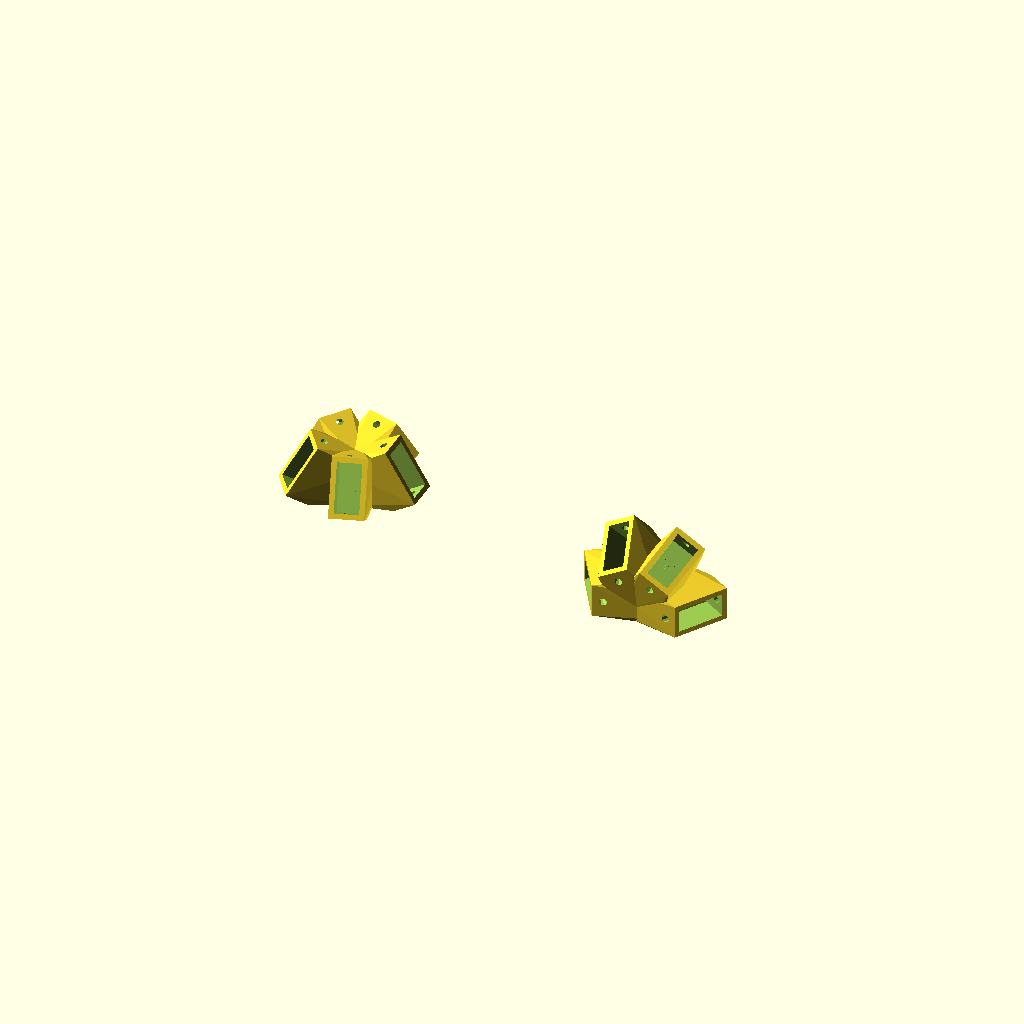
Cell 1: the model at its default parameters.
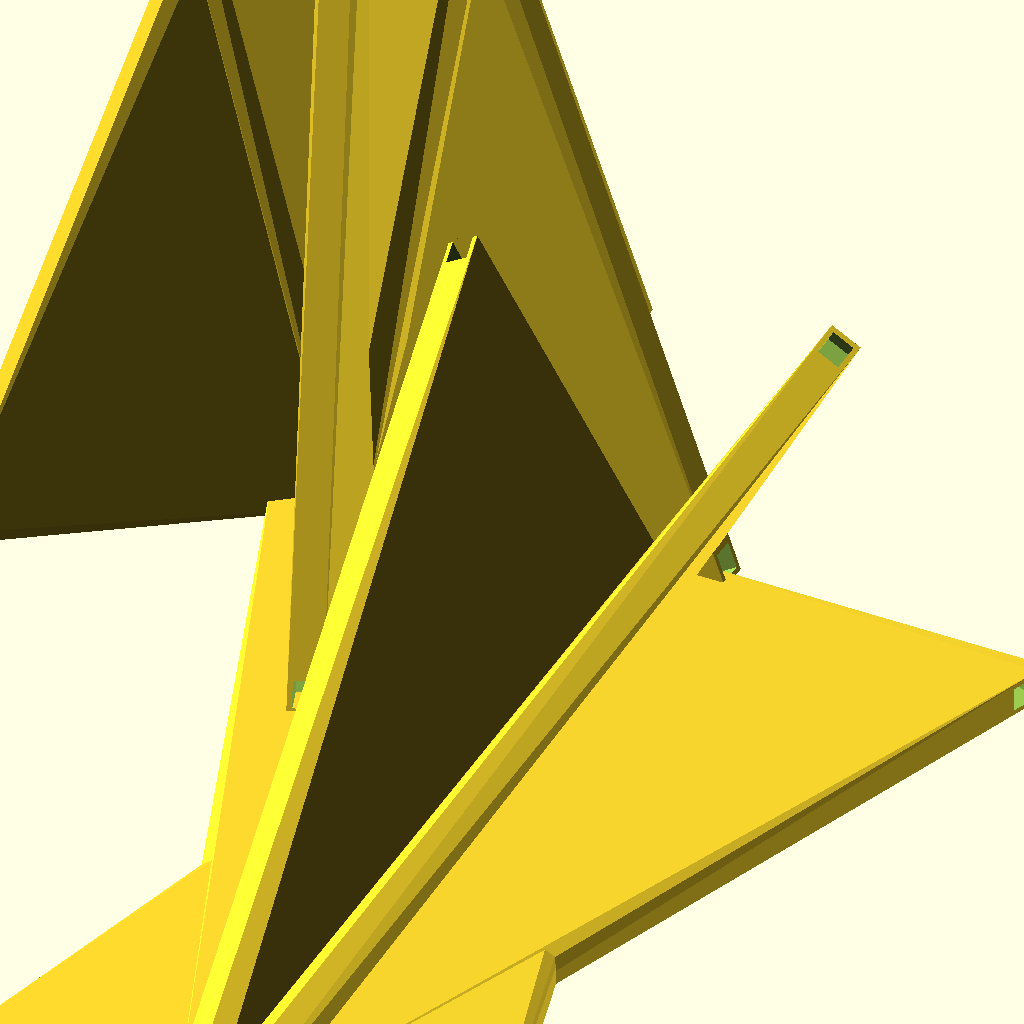
Cell 2: lumber_height = 1000 (everything else at default).
One fixed orthographic camera (rotation 55°, 0°, 25°; colour scheme Cornfield) for every cell.
Source of the model, inputs/thingiverse/files/thing-2475567/files/ParametricGeodesic.scad:
// ParametricGeodesic.scad - an implementation of parametric dome connectors in SCAD
// This consists of a set of modules which can be instantiated to represent differrent types of connectors for domes.
// All sizes are in metric
// Developed by Jason Nelson (authorjcnelson@gmail.com) with much patience from Tara Flannery.
//
use <MCAD/regular_shapes.scad>    

// Chose a part to customize?
part = "all"; // [hubs:Center Hubs,bottoms:Bottom Connectors,all:Hubs and Connectors]

// What type of dome are you building?
dome_type = "1v"; // [1v, 2v]

/* [Custom Materials Settings] */

// Height of strut material
lumber_height = 38; // [1:1000]

// width of strut material
lumber_width = 19; // [1:1000]

// How deep the strut socket is
inset_depth = 12; // [1:200]

// What shape are your struts?
bracket_type = "rectangular"; // [rectangular, circular]

// How thick should the walls be?
wall_thickness = 4; // [2:10]

/* [Hidden] */
// For cutouts, you do not want a face with zero depth - so a cutout needs to overextend - this 
// is used to do that, and shouldn't need to be modified.
cutout_overlap = 5;

// This is again, magic, and should be removed, since it doesn't work
// for hexagons. The intent is to make the center infill work, but that could be fixed in a number
// of ways. This is what causes the minor lines on the 4 way connectors - the hull angles aren't straight.
base_polygon_rotation = 36;

// One linear extruded polygon for the center piece
module scaled_polygon(
                      sides, // number of sides for the polygon
                      radius, // radius of polygon
                      height) // height for it.
{
    linear_extrude(height = height)
    {
        reg_polygon(sides = sides, radius = radius);
    }
}

// This makes the center polygon
// Which has a hollow center.
// Negative shape is used to call twice, once for positive,
// once for negative.
module center_polygon(
                      sides, // number of sides for center polygon
                      radius, // radius of polygon
                      height, // height of polygon
                      wallThickness, // wall thickness for inset/hollow parts
                      negative_shape) // true if outputing the negative or cutout shapes
{
    inset_height = height + wallThickness + cutout_overlap; // The overlap is so we have a clean face cut
    inset_radius = radius - wallThickness;
    if (negative_shape)
    {
        translate([/*x*/ 0, /*y*/ 0, /*z*/ wallThickness])
        {
            scaled_polygon(sides = sides, radius = inset_radius, height = inset_height);
        }
    }
    else
    {
        scaled_polygon(sides = sides, radius = radius, height = height);
    }
}

// This is a single round bracket
// Outputing ONE of these produces a bracket.
module round_bracket(
                diameter, // diameter of the lumber/material
                inset_depth, // How deep the bracket inset is
                wall_thickness, // wall thickness
                negative_shape, // true if we're outputing the negative shapes
                bracket_label)
{
    difference()
    {
        // Calculate how large the exterior bracket needs to be based on
        // the connector diameters.
        outer_radius = (diameter / 2) + (wall_thickness);
        outer_depth = inset_depth + (wall_thickness);
        
         // This is the bracket frame
        // Warning - this breaks non hull configuration brackets
        // but the hull version has better strength.
        if (!negative_shape)
        {
            cylinder(r = outer_radius, h = outer_depth, center = true);
        }
        
        if (negative_shape)
        {
            translate([/*x*/ 0, /*y*/ 0, /*z*/ wall_thickness / 2])
            {                    
                translate([wall_thickness, -wall_thickness, -(inset_depth + 2)])
                rotate([0, 0, 90])
                {
                    linear_extrude(height = 5)
                    {
                        text(bracket_label);   
                    }
                }
                
                // This is the actual inset
                cylinder(r = diameter / 2, h = inset_depth + cutout_overlap * 3, center = true);
                
                // Here be black magic I should refactor and remove - this creates the bolt/screw insets.
                // BUT, this should take a parameter for the radius.
                // The "magic" numbers for rotating 90 degrees aren't evil, that's practically an operation.
                // But the r = 3 below, for 3 mm, is laziness. Fix this at some point whent he brackets actually work.
                rotate([0, 90, 0], center = true)
                translate([0, 0, 0 - (outer_depth + wall_thickness)])
                {
                    cylinder(r = 3, h = outer_depth * 5.5);
                }
            }
        }
    }
}

// This is a single rectangular bracket
// Outputing ONE of these produces a bracket.
// This can be changed to implement a round bracket for PVC by factoring this out into round_bracket
// and rectangle_bracket and so on.
module rectangular_bracket(
                width, // Width of the lumber/material
                height, // height of the lumber/material
                inset_depth, // How deep the bracket inset is
                wall_thickness, // wall thickness
                negative_shape, // true if we're outputing the negative shapes
                bracket_label /*lable for bracket */)
{
    translate([0, 0, inset_depth - (wall_thickness / 2)])
    //difference()
    {
        // Calculate how large the exterior bracket needs to be based on
        // the connector height and width. For round connectors, width and 
        // height would be the same (effectively the radius * 2.
        outer_width = width + (wall_thickness * 2);
        outer_height = height + (wall_thickness * 2);
        outer_depth = inset_depth + (wall_thickness * 2);
        
         // This is the bracket frame
        // Warning - this breaks non hull configuration brackets
        // but the hull version has better strength.
        if (!negative_shape)
        {
            cube(size = [/*x*/ outer_width, /*y*/ outer_height, /*z*/ outer_depth], center = true);
        }
        
        if (negative_shape)
        {
            // Label the brackets
            translate([wall_thickness, -wall_thickness, -inset_depth])
            rotate([0, 0, 90])
            {
                linear_extrude(height = 3)
                {
                    text(bracket_label);   
                }
            }
            
            translate([/*x*/ 0, /*y*/ 0, /*z*/ wall_thickness / 2])
            {                    
                // This is the actual inset
                cube(size = [/*x*/ width, /*y*/ height, /*z*/ inset_depth + cutout_overlap*3], center = true);
                
                // Here be black magic I should refactor and remove - this creates the bolt/screw insets.
                // BUT, this should take a parameter for the radius.
                // The "magic" numbers for rotating 90 degrees aren't evil, that's practically an operation.
                // But the r = 3 below, for 3 mm, is laziness. Fix this at some point whent he brackets actually work.
                rotate([0, 90, 0], center = true)
                translate([0, 0, 0 - (outer_height + wall_thickness*3)])
                {
                    cylinder(r = 3, h = outer_height * 2.5);
                }
            }
        }
    }
}

// This is a single bracket
module bracket(
                width, // Width of the lumber/material
                height, // height of the lumber/material
                inset_depth, // How deep the bracket inset is
                wall_thickness, // wall thickness
                bracket_type, // Round or rectangular
                negative_shape, // true if we're outputing the negative shapes
                bracket_lable /* label for bracket */)
{
    if (bracket_type == "rectangular")
    {
        rectangular_bracket(
                width = lumber_height, 
                height = lumber_width, 
                inset_depth = inset_depth, 
                wall_thickness = wall_thickness,
                negative_shape = negative_shape,
                bracket_label = bracket_lable);        
    }
    else
    {
        round_bracket(
                diameter = lumber_height, 
                inset_depth = inset_depth, 
                wall_thickness = wall_thickness,
                negative_shape = negative_shape,
                bracket_label = bracket_lable);        
    }
}
    
// This outputs a rotated bracket based on the 
// center polygon, rotated and aligned.
module rotated_bracket(
                        center_polygon_radius, // radius of the center polygon
                        center_polygon_height, // height of center polygon
                        number_of_sides, // number of sides to the center polygon - BUGBUG unused???
                        lumber_height, // Height of the lumber for connector (radius *2) for circle
                        lumber_width,  // Width of the lumber. See above for comment about radius. :)
                        wall_thickness,  // Thickness of walls
                        inset_depth, // inset depth for socket
                        rotation_angle, // rotation angle for this one bracket
                        offset_angle, // This is the offset which rotates the bracket to face the polygon's face
                        bracket_type, // the bracket type to output
                        negative_shape, // true of we're outputing a negative shape
                        bracket_label) /* label for bracket */
{
    // Transforms are read from inside out, which confuses the hell out of me.
    // But you want to read from the "bracket" below, up to here to see what's done.
    
    rotated_calculated_height = (sin(rotation_angle) * lumber_height) + wall_thickness * 2;

    // Next, follow the offset angle
    rotate([0, 0, offset_angle])
    // First bend it to the right degree degrees
    // Move it outward
    translate([/*x*/ center_polygon_radius + wall_thickness * 2, /*y*/ 0, /*z*/ 0])
    // Move it up
    translate([/*x*/ 0, /*y*/ 0, rotated_calculated_height - (center_polygon_height /2) /*center_polygon_height - (inset_depth + wall_thickness * 2)*/])
    {
        rotate([0,rotation_angle,0])
        
        bracket(
                width = lumber_height, 
                height = lumber_width, 
                inset_depth = inset_depth, 
                wall_thickness = wall_thickness,
                bracket_type = bracket_type,
                negative_shape = negative_shape,
                bracket_lable = bracket_label);
    }    
}

// Finally the actual connectors.
// This is the hull connector, which is a set of brackets hulled with the center polygon.
// It is probably more effective to design a bracket base which does not need this.
// add a filler to the bracket before rotation, then trim the bottom flat - that would
// get rid of the need to have a set of hulls here and also ditch the supports on the underside.
module center_connector(
                       number_of_sides, /*number of sides to the connector */
                       center_polygon_radius, /*radius of connector*/
                       center_polygon_height, /*height of center connector*/
                       wall_thickness, /*wall thickness */
                       lumber_height, /*height of lumber/connector */
                       lumber_width, /* width of lumber/connector */
                       inset_depth, /*inset depth for brackets */
                       rotation_angle, /*rotation angle for brackets */
                       bracket_type, /*rectangular for rectangle, round for round*/
                       solid_center, /* solid center or hollow */
                       bracket_count, /* to pass fewer brackets if needed */
                       bracket_angles, /* array of bracket angles */
                       bracket_labels /*labels for brackets */)
{
    // We build the center in three passes - baseplate hexagaon
    // followed by bracket solids
    // followed by negative (inset) shapes
    if (bracket_count == 0)
    { 
        bracket_count = number_of_sides;
    }
        
    if (solid_center == false)
    {
        // First, the baseplate
        rotate([0, 0, base_polygon_rotation])
        {
            center_polygon(
                       sides = number_of_sides,
                       radius = center_polygon_radius- wall_thickness, 
                       height = wall_thickness, 
                       wallThickness = wall_thickness, 
                       negative_shape = false);    
        }
    }

    // We're going to difference out the negative shapes
    difference()
    {
        union()
        {
            for (i=[0:(bracket_count - 1)])
            {
                // Disable for angle troubleshooting
                hull()
                {
                    rotated_bracket(
                                    center_polygon_radius = center_polygon_radius,
                                    center_polygon_height = center_polygon_height,
                                    number_of_sides = number_of_sides, 
                                    lumber_height = lumber_height, 
                                    lumber_width = lumber_width, 
                                    wall_thickness = wall_thickness, 
                                    inset_depth = inset_depth, 
                                    rotation_angle = bracket_angles[i],
                                    offset_angle = (360 / number_of_sides) * i,
                                    bracket_type = bracket_type,
                                    negative_shape = false,
                                    bracket_label = bracket_labels[i]);
                    
                    // This is needed to form the underside, but again, 
                    // if we switch to chopping off the base, not needed.
                    // and the hull operations can be removed
                    rotate([0, 0, base_polygon_rotation])
                    {
                    center_polygon(
                               sides = number_of_sides,
                               radius = center_polygon_radius, 
                               height = center_polygon_height, 
                               wallThickness = wall_thickness, 
                               negative_shape = false);
                    }
                }
            }
        }
        // Everything after this will be cut out of the object we've created.
        // If we want a solid center (for strength) this would need to be
        // conditional
        if (solid_center == false)
        {
            rotate([0, 0, base_polygon_rotation])
            {
                center_polygon(
                           sides = number_of_sides,
                           radius = center_polygon_radius- wall_thickness, 
                           height = center_polygon_height * 2, 
                           wallThickness = wall_thickness, 
                           negative_shape = true);          
            }
        }
        for (i=[0:(bracket_count - 1)])
        {
            rotated_bracket(
                            center_polygon_radius = center_polygon_radius,
                            center_polygon_height = center_polygon_height,
                            number_of_sides = number_of_sides, 
                            lumber_height = lumber_height, 
                            lumber_width = lumber_width, 
                            wall_thickness = wall_thickness, 
                            inset_depth = inset_depth, 
                            rotation_angle = bracket_angles[i],
                            offset_angle = (360 / number_of_sides) * i,
                            bracket_type = bracket_type,   
                            negative_shape = true,
                            bracket_label = bracket_labels[i]);    
        }
    }
}

// This is the 1v centerpiece
module onev_center_hexagon(
                       wall_thickness, /*wall thickness */
                       lumber_height, /*height of lumber/connector */
                       lumber_width, /* width of lumber/connector */
                       inset_depth, /*inset depth for brackets */
                       bracket_type /*rectangular for rectangle, round for round*/)
{
    number_of_sides = 5;
    rotation_angle = 90 - 31.73; /*rotation angle for brackets */
    
    calculated_height = (sin(rotation_angle) * lumber_height);
    
    // Calculate radius from our connector + # of sides for a regular polygon
    center_polygon_radius = (lumber_width + wall_thickness / 2) / (2 * sin(180/number_of_sides));
    one_vbracket_angles = 
                         [
                            rotation_angle, 
                            rotation_angle, 
                            rotation_angle, 
                            rotation_angle, 
                            rotation_angle, 
                            rotation_angle
                        ];

    one_vbracket_labels = 
                         [
                            "A", 
                            "A", 
                            "A", 
                            "A", 
                            "A", 
                            "A"
                        ];
                        
    center_connector(
                   number_of_sides = number_of_sides, 
                   center_polygon_radius = center_polygon_radius,
                   center_polygon_height = calculated_height,
                   wall_thickness = wall_thickness,
                   lumber_height = lumber_height,
                   lumber_width = lumber_width,
                   inset_depth = inset_depth,
                   rotation_angle = rotation_angle,
                   bracket_type = bracket_type,
                   bracket_count = number_of_sides,
                   bracket_angles = one_vbracket_angles,
                   bracket_labels = one_vbracket_labels);        
}

// This is the ground piece
module ground_piece(
                       wall_thickness, /*wall thickness */
                       lumber_height, /*height of lumber/connector */
                       lumber_width, /* width of lumber/connector */
                       inset_depth, /*inset depth for brackets */
                       bracket_type, /*rectangular for rectangle, round for round*/
                       number_of_sides, /*number of sides*/
                       bracket_count, /*count of brackets */
                       bracket_angles, /*angles to rotate individual brackets */
                       bracket_labels /* labels for bracket */)
{
    calculated_height = (sin(rotation_angle) * lumber_height) + wall_thickness * 2;
    
    // Calculate radius from our connector + # of sides for a regular polygon
    center_polygon_radius = (lumber_width + wall_thickness / 2) / (2 * sin(180/number_of_sides));

    difference()
    {
        rotate([90, 0, 0]) 
        {   
            center_connector(
                           number_of_sides = number_of_sides, 
                           center_polygon_radius = center_polygon_radius,
                           center_polygon_height = calculated_height,
                           wall_thickness = wall_thickness,
                           lumber_height = lumber_height,
                           lumber_width = lumber_width,
                           inset_depth = inset_depth,
                           rotation_angle = rotation_angle,
                           bracket_type = bracket_type,
                           bracket_count = bracket_count,
                           bracket_angles = bracket_angles,
                           bracket_labels = bracket_labels);
        }    
        
        // This slices the bottom half off, yielding a four star connector
        bracket_extension = (sin(rotation_angle) * calculated_height) + wall_thickness * 2;

        translate(
                   [
                       -(bracket_extension + center_polygon_radius), 
                       -(calculated_height + (wall_thickness * 2) + cutout_overlap * 1.5), 
                       -(center_polygon_radius + lumber_width/2 + wall_thickness)
                   ])
        {
             cube(
                    [
                      center_polygon_radius * 2 + bracket_extension * 2, 
                      calculated_height + (wall_thickness * 2) + cutout_overlap * 2, 
                      center_polygon_radius
                     ]);
        }
     }
}

// This is the 1v Ground
module onev_ground_piece(
                       wall_thickness, /*wall thickness */
                       lumber_height, /*height of lumber/connector */
                       lumber_width, /* width of lumber/connector */
                       inset_depth, /*inset depth for brackets */
                       bracket_type /*rectangular for rectangle, round for round*/)
{
    number_of_sides = 6;
    rotation_angle = 90 - 31.73; /*rotation angle for brackets */
        
    // Calculate radius from our connector + # of sides for a regular polygon
    center_polygon_radius = (lumber_width + wall_thickness / 2) / (2 * sin(180/number_of_sides));
    bracket_angles = [rotation_angle, rotation_angle, rotation_angle, rotation_angle];
    one_vbracket_labels = 
                         [
                            "A", 
                            "A", 
                            "A", 
                            "A", 
                            "A", 
                            "A"
                        ];
    
    ground_piece(
                 rotation_angle = rotation_angle, /*rotation angle for height calculation */
                 wall_thickness = wall_thickness, /*wall thickness */
                 lumber_height = lumber_height, /*height of lumber/connector */
                 lumber_width = lumber_width, /* width of lumber/connector */
                 inset_depth = inset_depth, /*inset depth for brackets */
                 bracket_type = bracket_type, /*rectangular for rectangle, round for round*/
                 number_of_sides = number_of_sides, /*number of sides*/
                 bracket_count = 4, /*count of brackets */
                 bracket_angles = bracket_angles, /*angles to rotate individual brackets */
                 bracket_labels = one_vbracket_labels);
}

// This is the 2v centerpiece
module twov_center_pentagon_piece(
                       wall_thickness, /*wall thickness */
                       lumber_height, /*height of lumber/connector */
                       lumber_width, /* width of lumber/connector */
                       inset_depth, /*inset depth for brackets */
                       bracket_type /*rectangular for rectangle, round for round*/)
{
    number_of_sides = 5;
    rotation_angle = 90 - 15.86; /* 15.86 rotation angle for brackets */
    calculated_height = (sin(rotation_angle) * lumber_height) + wall_thickness * 2;
    
    // Calculate radius from our connector + # of sides for a regular polygon
    center_polygon_radius = (lumber_width + wall_thickness / 2) / (2 * sin(180/number_of_sides));
    two_vbracket_angles = [rotation_angle, rotation_angle, rotation_angle, rotation_angle, rotation_angle, rotation_angle]; 

    two_vbracket_labels = 
                         [
                            "A", 
                            "A", 
                            "A", 
                            "A", 
                            "A", 
                            "A"
                        ];
    
    center_connector(
                   number_of_sides = number_of_sides, 
                   center_polygon_radius = center_polygon_radius,
                   center_polygon_height = calculated_height,
                   wall_thickness = wall_thickness,
                   lumber_height = lumber_height,
                   lumber_width = lumber_width,
                   inset_depth = inset_depth,
                   rotation_angle = rotation_angle,
                   bracket_type = bracket_type,
                   bracket_count = number_of_sides,
                   bracket_angles = two_vbracket_angles,
                   bracket_labels = two_vbracket_labels);    
}

// This is the 2v hexagon centerpiece
module twov_center_hexagon_piece(
                       wall_thickness, /*wall thickness */
                       lumber_height, /*height of lumber/connector */
                       lumber_width, /* width of lumber/connector */
                       inset_depth, /*inset depth for brackets */
                       bracket_type /*rectangular for rectangle, round for round*/)
{
    number_of_sides = 6;
    rotation_angle = 90 - 15.86; /* 15.86 rotation angle for brackets */
    twov_angle_a = 90 - 15.86; /*rotation angle for brackets */
    twov_angle_b = 90 - 18; /*rotation angle for brackets */

    calculated_height = (sin(rotation_angle) * lumber_height) + wall_thickness * 2;
    
    // Calculate radius from our connector + # of sides for a regular polygon
    center_polygon_radius = (lumber_width + wall_thickness / 2) / (2 * sin(180/number_of_sides));
    two_vbracket_angles = [twov_angle_a, twov_angle_b, twov_angle_b, twov_angle_a, twov_angle_b, twov_angle_b]; 
    two_vbracket_labels = 
                         [
                            "A", 
                            "B", 
                            "B", 
                            "A", 
                            "B", 
                            "B"
                        ];
    
    center_connector(
                   number_of_sides = number_of_sides, 
                   center_polygon_radius = center_polygon_radius,
                   center_polygon_height = calculated_height,
                   wall_thickness = wall_thickness,
                   lumber_height = lumber_height,
                   lumber_width = lumber_width,
                   inset_depth = inset_depth,
                   rotation_angle = rotation_angle,
                   bracket_type = bracket_type,
                   bracket_count = number_of_sides,
                   bracket_angles = two_vbracket_angles,
                   bracket_labels = two_vbracket_labels);    
}

// This is the 2v Ground
module twov_ground_piece(
                       wall_thickness, /*wall thickness */
                       lumber_height, /*height of lumber/connector */
                       lumber_width, /* width of lumber/connector */
                       inset_depth, /*inset depth for brackets */
                       bracket_type, /*rectangular for rectangle, round for round*/
                       twov_bracket_angles, /*bracket angles for this round */
                       twov_bracket_lables)
{
    number_of_sides = 6;
    height_rotation_angle = 90 - 31.73; /*rotation angle for brackets */
        
    // Calculate radius from our connector + # of sides for a regular polygon
    center_polygon_radius = (lumber_width + wall_thickness / 2) / (2 * sin(180/number_of_sides));
    ground_piece(
                 rotation_angle = height_rotation_angle, /*rotation angle for height calculation */
                 wall_thickness = wall_thickness, /*wall thickness */
                 lumber_height = lumber_height, /*height of lumber/connector */
                 lumber_width = lumber_width, /* width of lumber/connector */
                 inset_depth = inset_depth, /*inset depth for brackets */
                 bracket_type = bracket_type, /*rectangular for rectangle, round for round*/
                 number_of_sides = number_of_sides, /*number of sides*/
                 bracket_count = 4, /*count of brackets */
                 bracket_angles = twov_bracket_angles, /*angles to rotate individual brackets */
                 bracket_labels = twov_bracket_labels /* labels for brackets */);
}

// This is the 2v Ground
module twov_babb_ground_piece(
                       wall_thickness, /*wall thickness */
                       lumber_height, /*height of lumber/connector */
                       lumber_width, /* width of lumber/connector */
                       inset_depth, /*inset depth for brackets */
                       bracket_type /*rectangular for rectangle, round for round*/)
{
    twov_angle_a = 90 - 15.86; /*rotation angle for brackets */
    twov_angle_b = 90 - 18; /*rotation angle for brackets */
        
    twov_babb_bracket_angles = [twov_angle_b, twov_angle_a, twov_angle_b, twov_angle_b];
    two_vbracket_labels = 
                         [
                            "B", 
                            "A", 
                            "B", 
                            "B", 
                        ];
    
    twov_ground_piece(
                 wall_thickness = wall_thickness, /*wall thickness */
                 lumber_height = lumber_height, /*height of lumber/connector */
                 lumber_width = lumber_width, /* width of lumber/connector */
                 inset_depth = inset_depth, /*inset depth for brackets */
                 bracket_type = bracket_type, /*rectangular for rectangle, round for round*/
                 twov_bracket_angles = twov_babb_bracket_angles, /*angles to rotate individual brackets */
                 twov_bracket_labels = two_vbracket_labels /* labels for brackets */);
}

// This is the 2v Ground
module twov_bbab_ground_piece(
                       wall_thickness, /*wall thickness */
                       lumber_height, /*height of lumber/connector */
                       lumber_width, /* width of lumber/connector */
                       inset_depth, /*inset depth for brackets */
                       bracket_type /*rectangular for rectangle, round for round*/)
{
    twov_angle_a = 90 - 15.86; /*rotation angle for brackets */
    twov_angle_b = 90 - 18; /*rotation angle for brackets */
        
    twov_babb_bracket_angles = [twov_angle_b, twov_angle_b, twov_angle_a, twov_angle_b];
    two_vbracket_labels = 
                         [
                            "B", 
                            "B", 
                            "A", 
                            "B", 
                        ];

    twov_ground_piece(
                 wall_thickness = wall_thickness, /*wall thickness */
                 lumber_height = lumber_height, /*height of lumber/connector */
                 lumber_width = lumber_width, /* width of lumber/connector */
                 inset_depth = inset_depth, /*inset depth for brackets */
                 bracket_type = bracket_type, /*rectangular for rectangle, round for round*/
                 twov_bracket_angles = twov_babb_bracket_angles, /*angles to rotate individual brackets */
                 twov_bracket_labels = two_vbracket_labels /* labels for brackets */);
}

if (dome_type == "1v")
{
    // [hubs:Center Hubs,bottoms:Bottom Connectors,all:Hubs and Connectors]
   
    if (part == "hubs" || part == "all")
    {
        onev_center_hexagon(
                       wall_thickness = wall_thickness,
                       lumber_height = lumber_height,
                       lumber_width = lumber_width,
                       inset_depth = inset_depth,
                       bracket_type = bracket_type);
    }

    if (part == "bottoms" || part == "all")
    {    
        translate([250,0,0])
        onev_ground_piece(
                       wall_thickness = wall_thickness,
                       lumber_height = lumber_height,
                       lumber_width = lumber_width,
                       inset_depth = inset_depth,
                       bracket_type = bracket_type);    
    }   
}
else if (dome_type == "2v")
{
    if (part == "hubs" || part == "all")
    {    
        twov_center_pentagon_piece(
                       wall_thickness = wall_thickness,
                       lumber_height = lumber_height,
                       lumber_width = lumber_width,
                       inset_depth = inset_depth,
                       bracket_type = bracket_type);

        translate([250,0,0])
        twov_center_hexagon_piece(
                       wall_thickness = wall_thickness,
                       lumber_height = lumber_height,
                       lumber_width = lumber_width,
                       inset_depth = inset_depth,
                       bracket_type = bracket_type);
    }
    
    if (part == "bottoms" || part == "all")
    {     
        translate([250,250,0])
        twov_babb_ground_piece(
                       wall_thickness = wall_thickness,
                       lumber_height = lumber_height,
                       lumber_width = lumber_width,
                       inset_depth = inset_depth,
                       bracket_type = bracket_type);
        
         translate([0,250,0])   
        twov_bbab_ground_piece(
                       wall_thickness = wall_thickness,
                       lumber_height = lumber_height,
                       lumber_width = lumber_width,
                       inset_depth = inset_depth,
                       bracket_type = bracket_type);    
    }
}               
               
Parameter table extracted from the source (name, type, default, range or options):
part: string, default "all", options "hubs", "bottoms", "all"
dome_type: string, default "1v", options "1v", "2v"
lumber_height: number, default 38, range 1 to 1000
lumber_width: number, default 19, range 1 to 1000
inset_depth: number, default 12, range 1 to 200
bracket_type: string, default "rectangular", options "rectangular", "circular"
wall_thickness: number, default 4, range 2 to 10
